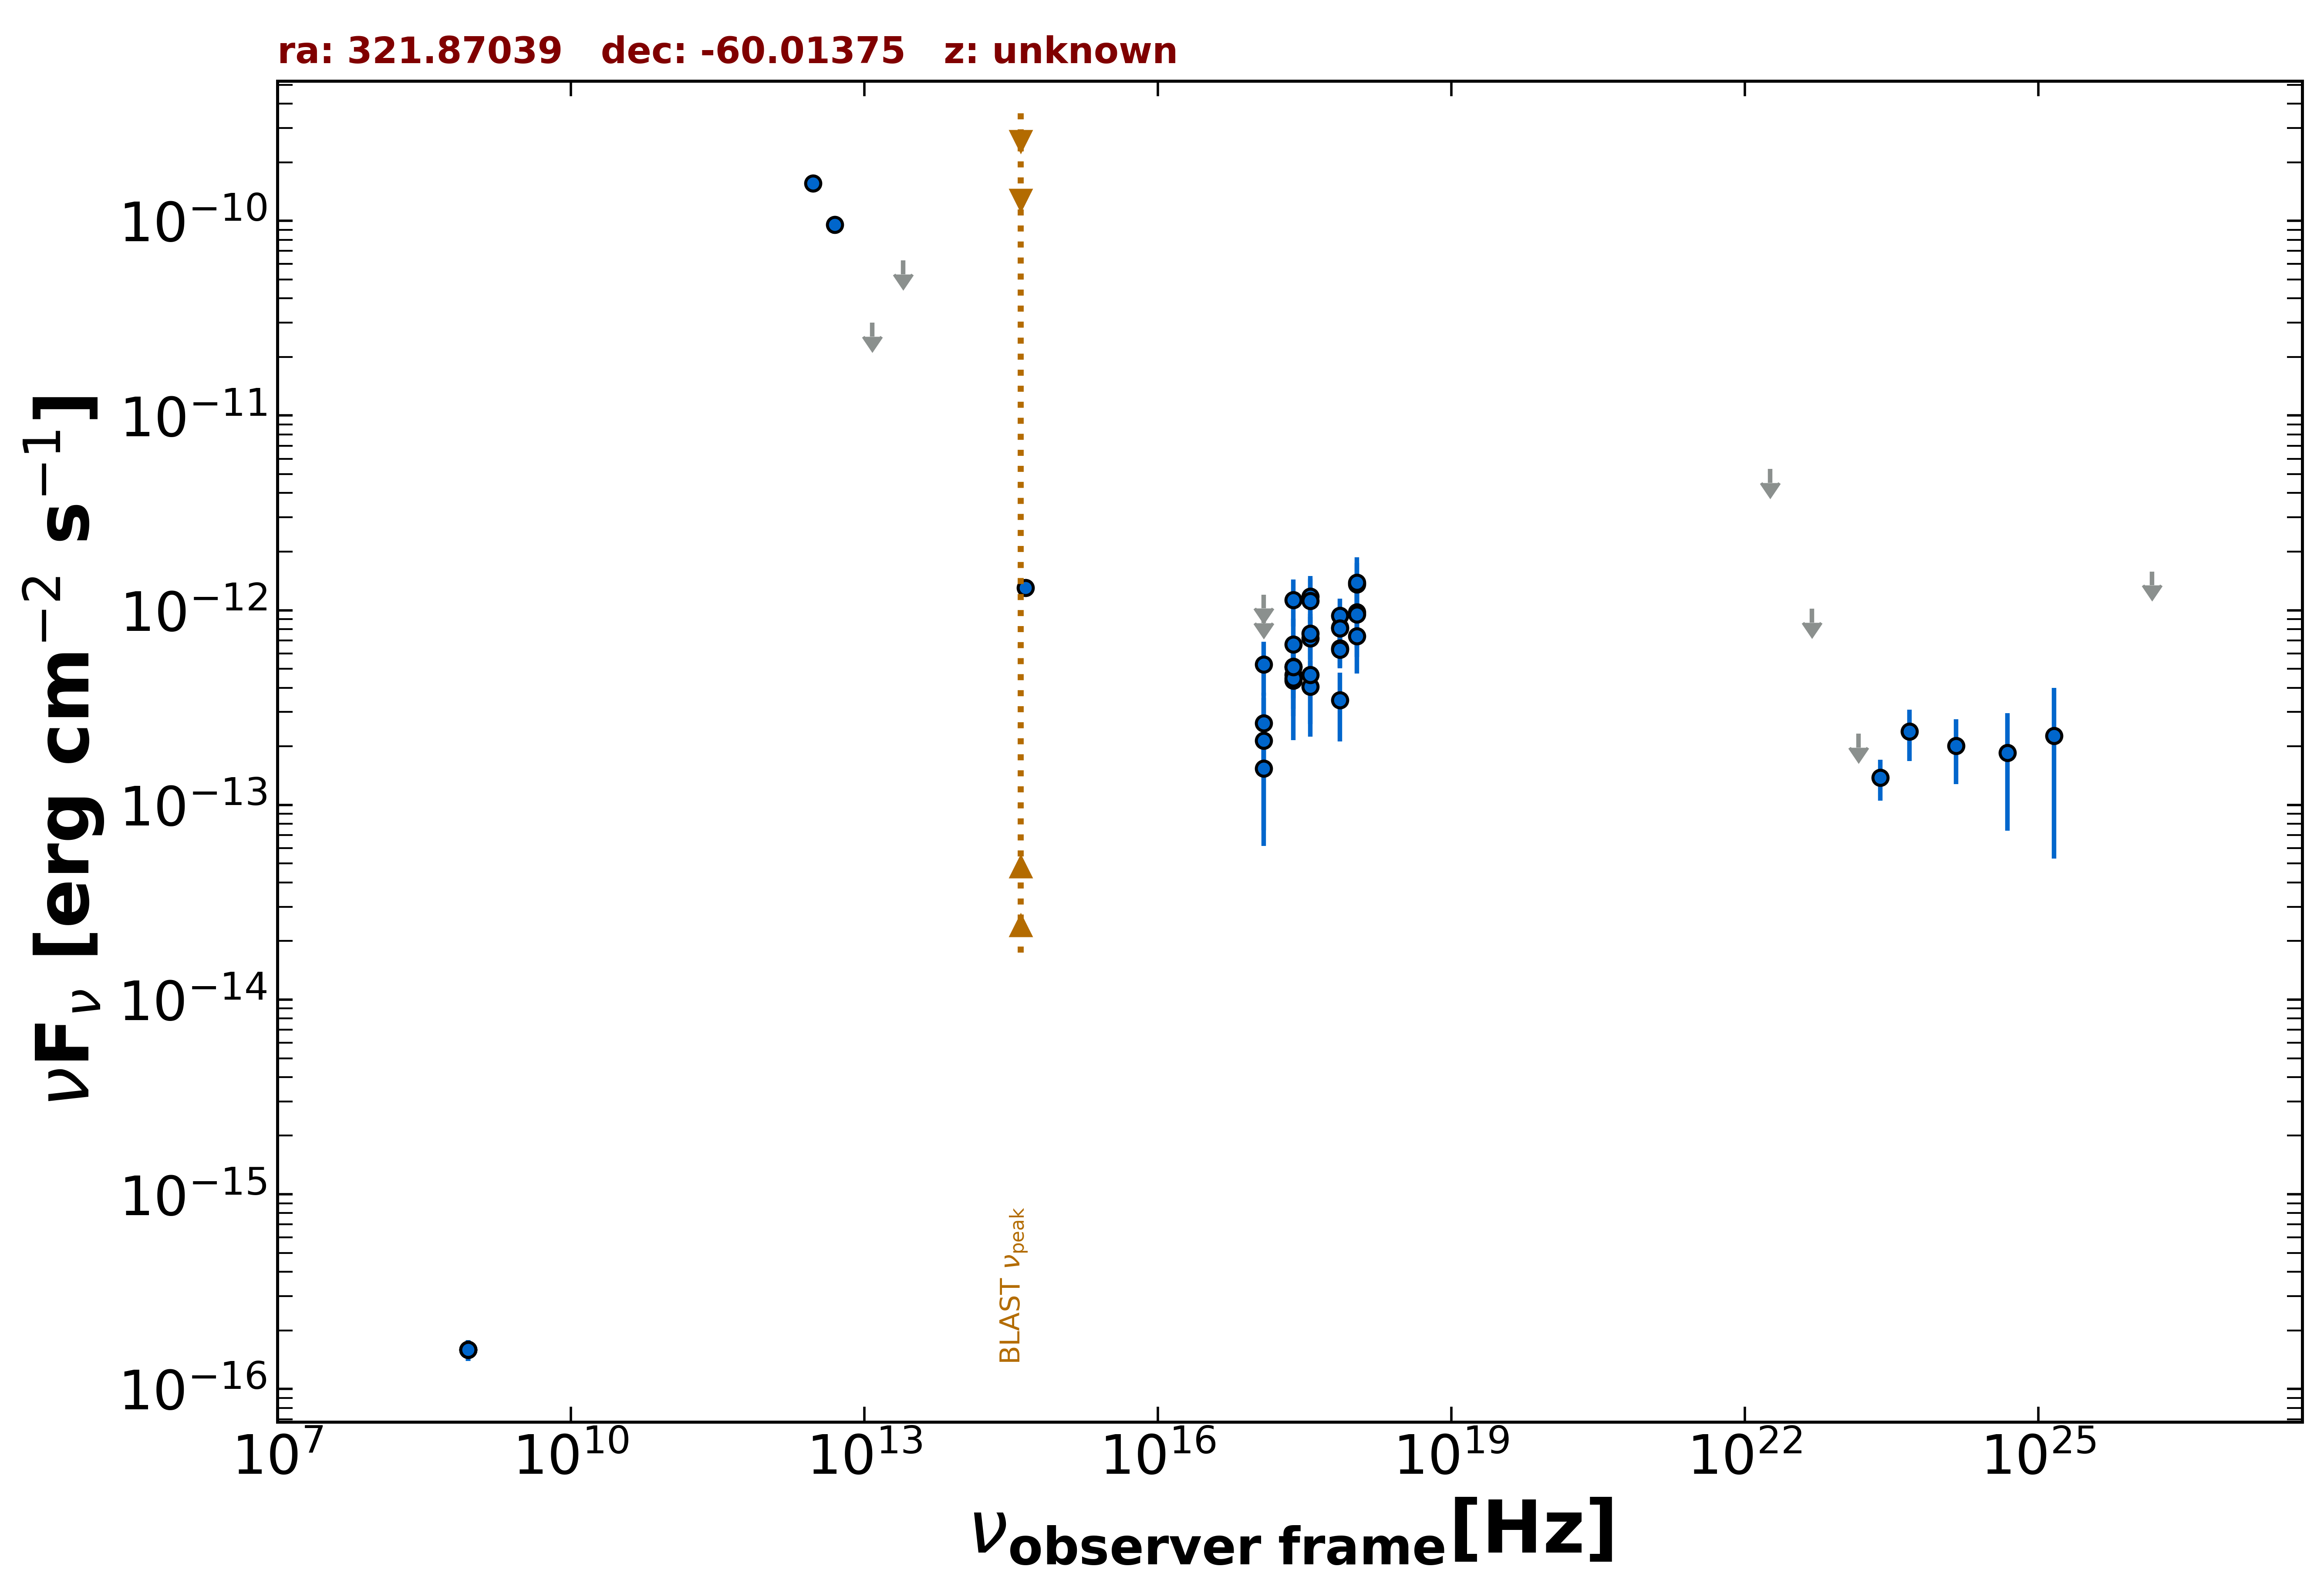

The data file committed next to this chart (first rows):
freq., flux, err_flux, MJD_start, MJD_end, flag, catalog, reference
8.870e+08, 1.588e-16, 1.950e-17, 55000, 55000, , RACS, Hale et al. 2021  PASA  38  e058
8.870e+08, 1.588e-16, 1.950e-17, 55000, 55000, , RACS, Hale et al. 2021  PASA  38  e058
8.870e+08, 1.588e-16, 1.950e-17, 55000, 55000, , RACS, Hale et al. 2021  PASA  38  e058
2.418e+17, 5.140e-13, 1.289e-13, 55000, 55000, , RASS, Boller et al. 2016  A&A  103  1
2.500e+13, 6.250e-11, 0.000e+00, 55000, 55000, UL, IRAS-PSC, IPAC  1986  VizieR  II  125
1.200e+13, 3.000e-11, 0.000e+00, 55000, 55000, UL, IRAS-PSC, IPAC  1986  VizieR  II  125
5.000e+12, 9.555e-11, 9.555e-12, 55000, 55000, , IRAS-PSC, IPAC  1986  VizieR  II  125
3.000e+12, 1.561e-10, 1.565e-11, 55000, 55000, , IRAS-PSC, IPAC  1986  VizieR  II  125
4.455e+14, 1.305e-12, 0.000e+00, 55000, 55000, , GAIA, The Gaia Collaboration 2016  A&A  595  A…
2.418e+17, 4.352e-13, 1.496e-13, 57565, 57567, , OUSXB, Giommi et al. 2019  A&A  631  A116
1.209e+17, 1.542e-13, 9.278e-14, 57565, 57567, , OUSXB, Giommi et al. 2019  A&A  631  A116
3.627e+17, 7.161e-13, 2.064e-13, 57565, 57567, , OUSXB, Giommi et al. 2019  A&A  631  A116
7.253e+17, 6.374e-13, 1.333e-13, 57565, 57567, , OUSXB, Giommi et al. 2019  A&A  631  A116
1.088e+18, 9.796e-13, 3.346e-13, 57565, 57567, , OUSXB, Giommi et al. 2019  A&A  631  A116
2.418e+17, 1.131e-12, 3.059e-13, 57294, 57294, , OUSXB, Giommi et al. 2019  A&A  631  A116
1.209e+17, 1.010e-12, 0.000e+00, 57294, 57294, UL, OUSXB, Giommi et al. 2019  A&A  631  A116
3.627e+17, 1.178e-12, 3.183e-13, 57294, 57294, , OUSXB, Giommi et al. 2019  A&A  631  A116
7.253e+17, 8.143e-13, 1.696e-13, 57294, 57294, , OUSXB, Giommi et al. 2019  A&A  631  A116
1.088e+18, 9.518e-13, 3.771e-13, 57294, 57294, , OUSXB, Giommi et al. 2019  A&A  631  A116
2.418e+17, 6.670e-13, 2.370e-13, 57098, 57098, , OUSXB, Giommi et al. 2019  A&A  631  A116
1.209e+17, 2.140e-13, 1.400e-13, 57098, 57098, , OUSXB, Giommi et al. 2019  A&A  631  A116
3.627e+17, 1.120e-12, 3.340e-13, 57098, 57098, , OUSXB, Giommi et al. 2019  A&A  631  A116
7.253e+17, 9.403e-13, 2.058e-13, 57098, 57098, , OUSXB, Giommi et al. 2019  A&A  631  A116
1.088e+18, 1.360e-12, 5.070e-13, 57098, 57098, , OUSXB, Giommi et al. 2019  A&A  631  A116
2.418e+17, 4.650e-13, 1.528e-13, 57308, 57308, , OUSXB, Giommi et al. 2019  A&A  631  A116
1.209e+17, 5.259e-13, 1.619e-13, 57308, 57308, , OUSXB, Giommi et al. 2019  A&A  631  A116
3.627e+17, 4.042e-13, 1.436e-13, 57308, 57308, , OUSXB, Giommi et al. 2019  A&A  631  A116
7.253e+17, 6.289e-13, 1.212e-13, 57308, 57308, , OUSXB, Giommi et al. 2019  A&A  631  A116
1.088e+18, 7.351e-13, 2.616e-13, 57308, 57308, , OUSXB, Giommi et al. 2019  A&A  631  A116
2.418e+17, 4.463e-13, 2.307e-13, 57450, 57450, , OUSXB, Giommi et al. 2019  A&A  631  A116
1.209e+17, 1.204e-12, 0.000e+00, 57450, 57450, UL, OUSXB, Giommi et al. 2019  A&A  631  A116
3.627e+17, 4.648e-13, 2.402e-13, 57450, 57450, , OUSXB, Giommi et al. 2019  A&A  631  A116
7.253e+17, 3.453e-13, 1.333e-13, 57450, 57450, , OUSXB, Giommi et al. 2019  A&A  631  A116
2.418e+17, 5.104e-13, 1.569e-13, 57300, 57300, , OUSXB, Giommi et al. 2019  A&A  631  A116
1.209e+17, 2.627e-13, 1.136e-13, 57300, 57300, , OUSXB, Giommi et al. 2019  A&A  631  A116
3.627e+17, 7.581e-13, 2.001e-13, 57300, 57300, , OUSXB, Giommi et al. 2019  A&A  631  A116
7.253e+17, 8.094e-13, 1.454e-13, 57300, 57300, , OUSXB, Giommi et al. 2019  A&A  631  A116
1.088e+18, 1.384e-12, 3.640e-13, 57300, 57300, , OUSXB, Giommi et al. 2019  A&A  631  A116
2.418e+23, 1.378e-13, 3.245e-14, 55000, 55000, , 4FGL-DR3, The Fermi-LAT Collaboration 2022  arXiv:…
1.813e+22, 5.309e-12, 0.000e+00, 55000, 55000, UL, 4FGL-DR3, The Fermi-LAT Collaboration 2022  arXiv:…
4.835e+22, 1.018e-12, 0.000e+00, 55000, 55000, UL, 4FGL-DR3, The Fermi-LAT Collaboration 2022  arXiv:…
1.451e+23, 2.318e-13, 0.000e+00, 55000, 55000, UL, 4FGL-DR3, The Fermi-LAT Collaboration 2022  arXiv:…
4.835e+23, 2.388e-13, 7.040e-14, 55000, 55000, , 4FGL-DR3, The Fermi-LAT Collaboration 2022  arXiv:…
1.451e+24, 2.014e-13, 7.340e-14, 55000, 55000, , 4FGL-DR3, The Fermi-LAT Collaboration 2022  arXiv:…
4.835e+24, 1.851e-13, 1.115e-13, 55000, 55000, , 4FGL-DR3, The Fermi-LAT Collaboration 2022  arXiv:…
1.451e+25, 2.264e-13, 1.734e-13, 55000, 55000, , 4FGL-DR3, The Fermi-LAT Collaboration 2022  arXiv:…
1.451e+26, 1.581e-12, 0.000e+00, 55000, 55000, UL, 4FGL-DR3, The Fermi-LAT Collaboration 2022  arXiv:…
4.835e+24, 1.851e-13, 1.115e-13, 55000, 55000, , DEBL, EBL-corrected flux
1.451e+25, 2.265e-13, 1.735e-13, 55000, 55000, , DEBL, EBL-corrected flux
